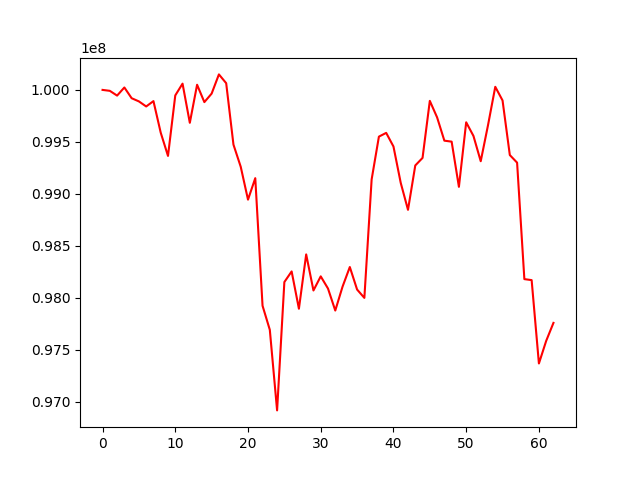

Data behind this chart, as committed beside it:
, 0
0, 100000000
1, 99991063
2, 99945109
3, 100023425
4, 99920001
5, 99889347
6, 99840560
7, 99892027
8, 99588046
9, 99364411
10, 99946845
11, 100060299
12, 99683166
13, 100049603
14, 99882441
15, 99964461
16, 100149263
17, 100064676
18, 99473444
19, 99260116
20, 98943578
21, 99150458
22, 97922091
23, 97690010
24, 96914670
25, 98150250
26, 98252606
27, 97893512
28, 98416213
29, 98069136
30, 98205107
31, 98087774
32, 97875972
33, 98105868
34, 98294907
35, 98078221
36, 97997787
37, 99137938
38, 99550220
39, 99586256
40, 99455493
41, 99105229
42, 98845496
43, 99272672
44, 99345287
45, 99894496
46, 99735647
47, 99511407
48, 99501850
49, 99066959
50, 99688082
51, 99556830
52, 99313390
53, 99659797
54, 100029829
55, 99898455
56, 99372893
57, 99299762
58, 98178486
59, 98168874
... 3 more rows
